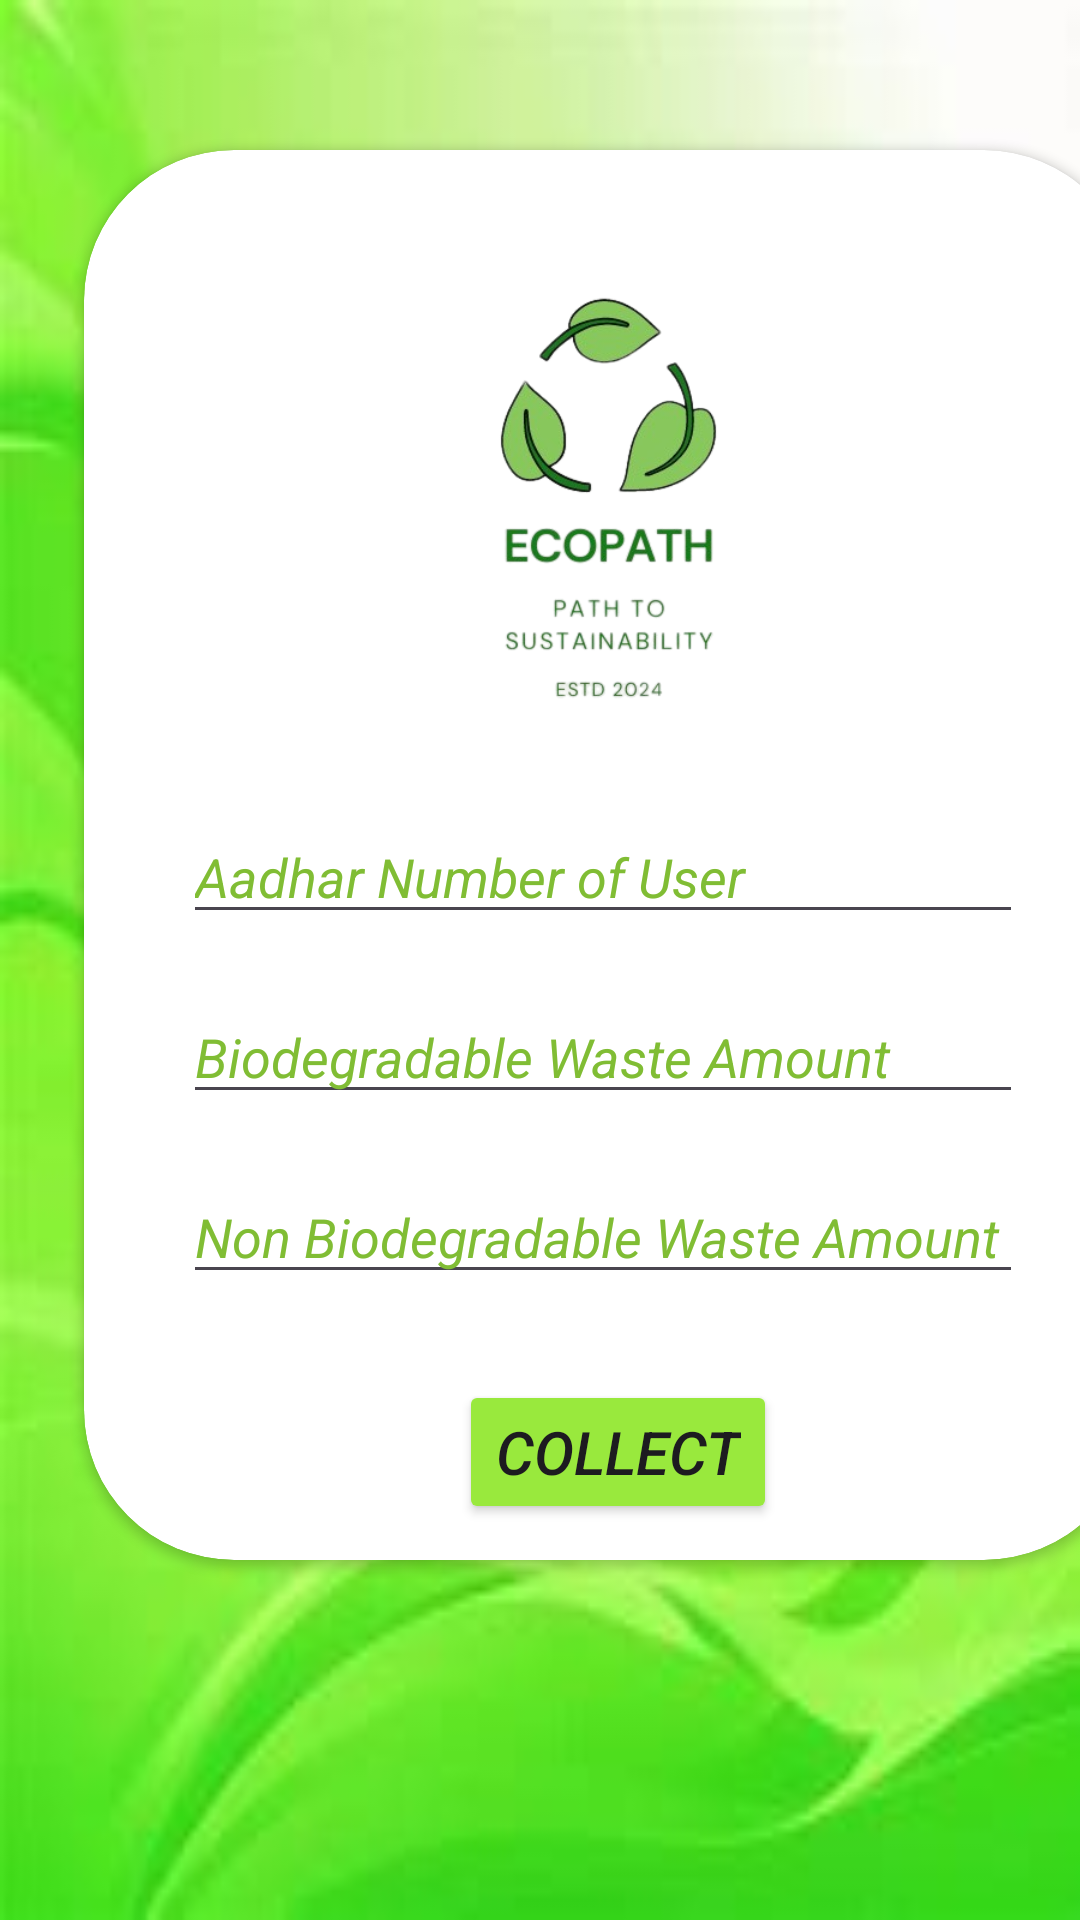

Produce the Android XML layout that renders to this screen, including the resource entries it uses.
<!-- AndroidManifest.xml: application theme Theme.EcoPath_project -->
<!-- res/layout/activity_collect_waste.xml -->
<?xml version="1.0" encoding="utf-8"?>
<LinearLayout xmlns:android="http://schemas.android.com/apk/res/android"
    xmlns:app="http://schemas.android.com/apk/res-auto"
    xmlns:tools="http://schemas.android.com/tools"
    android:id="@+id/main"
    android:layout_width="match_parent"
    android:layout_height="match_parent"
    android:background="@drawable/hackathon_bg"
    tools:context=".COLLECT_WASTE">

    <androidx.cardview.widget.CardView
        android:layout_width="350dp"
        android:layout_height="470dp"
        android:layout_marginLeft="28dp"
        android:layout_marginTop="50dp"
        android:backgroundTint="#FFFFFF"
        app:cardCornerRadius="50dp"
        tools:layout_editor_absoluteX="55dp"
        tools:layout_editor_absoluteY="94dp">


        <ImageView
            android:id="@+id/imageView"
            android:layout_width="match_parent"
            android:layout_height="200dp"
            app:srcCompat="@drawable/logo" />

        <EditText
            android:id="@+id/editTextText"
            android:layout_width="280dp"
            android:layout_height="wrap_content"
            android:layout_marginLeft="33dp"
            android:layout_marginTop="220dp"
            android:layout_weight="1"
            android:ems="10"
            android:hint="Aadhar Number of User"
            android:inputType="text"
            android:textColorHint="#80BD34"
            android:textStyle="italic" />

        <EditText
            android:id="@+id/editTextText2"
            android:layout_width="280dp"
            android:layout_height="wrap_content"
            android:layout_marginLeft="33dp"
            android:layout_marginTop="280dp"
            android:layout_weight="1"
            android:ems="10"
            android:hint="Biodegradable Waste Amount"
            android:inputType="text"
            android:textColorHint="#80BD34"
            android:textStyle="italic" />

        <EditText
            android:id="@+id/editTextText3"
            android:layout_width="280dp"
            android:layout_height="wrap_content"
            android:layout_marginLeft="33dp"
            android:layout_marginTop="340dp"
            android:layout_weight="1"
            android:ems="10"
            android:hint="Non Biodegradable Waste Amount"
            android:inputType="text"
            android:textColorHint="#80BD34"
            android:textStyle="italic" />

        <Button
            android:id="@+id/button"
            android:layout_width="wrap_content"
            android:layout_height="wrap_content"
            android:layout_marginLeft="125dp"
            android:layout_marginTop="410dp"
            android:layout_weight="1"
            android:backgroundTint="#99E93D"
            android:text="Collect"
            android:textSize="20sp"
            android:textStyle="italic" />


    </androidx.cardview.widget.CardView>

</LinearLayout>
<!-- resources referenced by this layout -->
<resources>
  <!-- drawable hackathon_bg: jpeg bitmap (drawable, 4098 bytes) -->
  <!-- drawable logo: png bitmap (drawable, 68477 bytes) -->
  <style name="Theme.EcoPath_project" parent="Base.Theme.EcoPath_project" />
  <style name="Base.Theme.EcoPath_project" parent="Theme.Material3.DayNight.NoActionBar">
          
          
      </style>
</resources>
